The GitHub repository sanafathima-00/AI-Based-Early-Detection-of-Alzheimer-s-from-Patient-Speech contains a labelled image folder "dataset_spectrograms" with 2 categories: cognitively impaired, normal. Examples follow, each with its label.

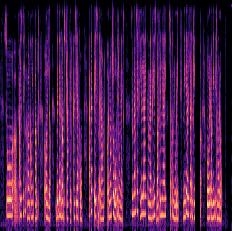
Label: cognitively impaired

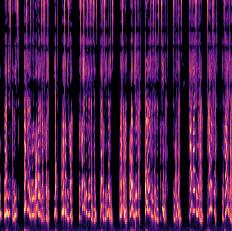
Label: normal

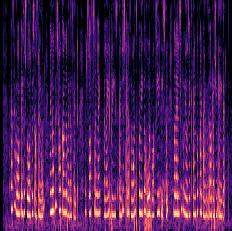
Label: normal

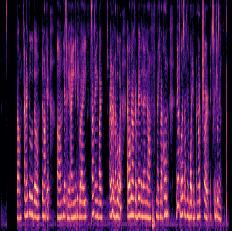
Label: cognitively impaired

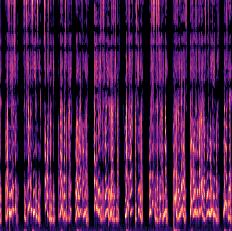
Label: normal

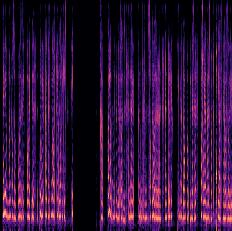
Label: cognitively impaired
